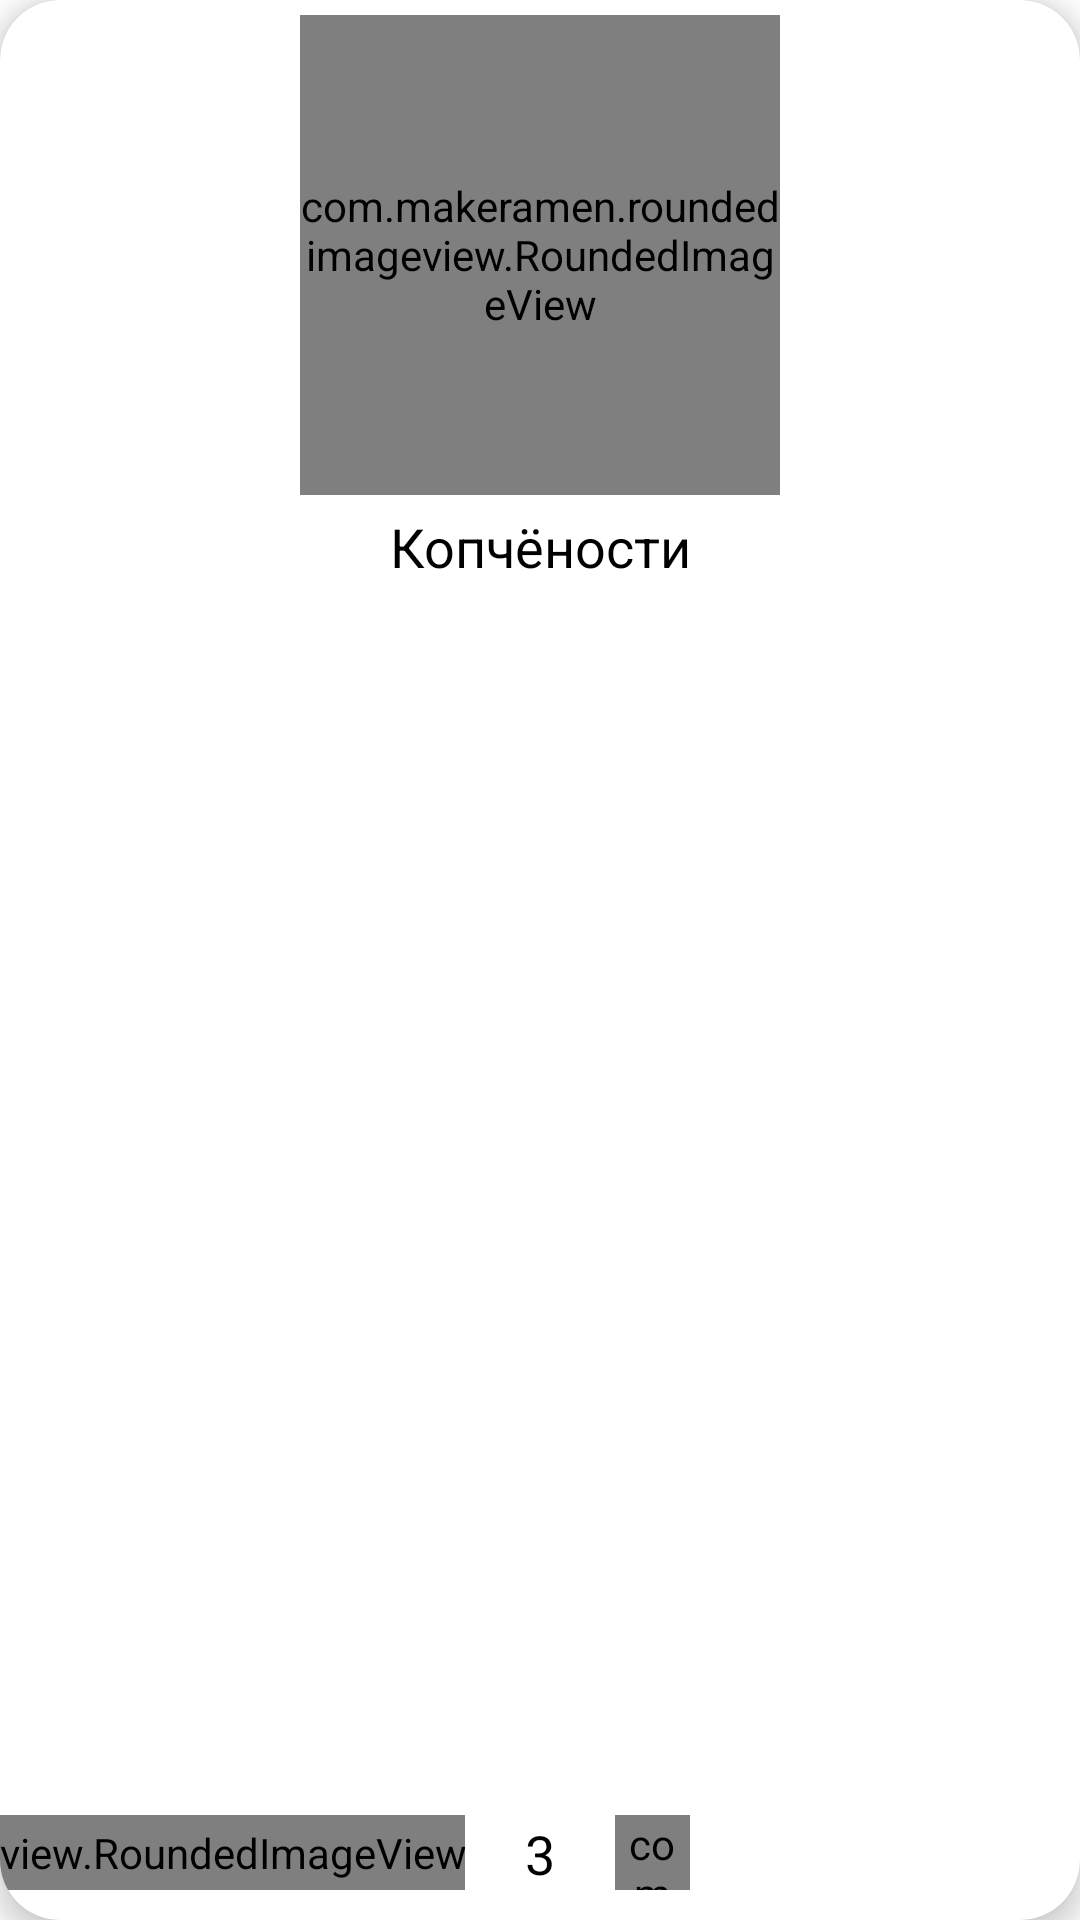

Write the Android layout XML for this screen, with the resource values it uses.
<!-- AndroidManifest.xml: application theme Theme.FarmDel -->
<!-- res/layout/shop_item.xml -->
<?xml version="1.0" encoding="utf-8"?>
<androidx.cardview.widget.CardView xmlns:android="http://schemas.android.com/apk/res/android"
    xmlns:app="http://schemas.android.com/apk/res-auto"
    android:layout_width="match_parent"
    android:layout_height="wrap_content"
    app:cardCornerRadius="20dp"
    android:layout_margin="10dp"
    app:cardElevation="5dp"
    >

    <androidx.constraintlayout.widget.ConstraintLayout
        android:layout_width="match_parent"
        android:layout_height="match_parent">

        <TextView
            android:id="@+id/tvMinCount"
            android:layout_width="match_parent"
            android:layout_height="wrap_content"
            android:textSize="12sp"
            android:text=""
            android:textColor="@color/white"
            android:gravity="center"
            app:layout_constraintTop_toTopOf="parent"
            app:layout_constraintStart_toStartOf="parent"
            android:background="@color/primary_lighter"
            android:padding="5dp"
            android:visibility="gone"
            />


    <com.makeramen.roundedimageview.RoundedImageView
        android:id="@+id/ivItem"
        android:layout_marginTop="5dp"
        android:layout_width="160dp"
        android:layout_height="160dp"
        app:layout_constraintEnd_toEndOf="parent"
        app:layout_constraintStart_toStartOf="parent"
        android:src="@drawable/background"
        app:riv_corner_radius="20dp"
        app:layout_constraintTop_toBottomOf="@+id/tvMinCount" />

    <TextView
        android:id="@+id/itemTitle"
        android:layout_width="wrap_content"
        android:layout_height="0dp"
        android:layout_marginTop="5dp"
        android:text="@string/cart_sample_name"
        android:textAlignment="center"
        android:textColor="@color/black"
        android:textSize="18sp"
        app:layout_constraintEnd_toEndOf="parent"
        app:layout_constraintStart_toStartOf="parent"
        app:layout_constraintTop_toBottomOf="@+id/ivItem" />



    <TextView
        android:id="@+id/itemWeight"
        android:layout_width="wrap_content"
        android:layout_height="wrap_content"
        android:layout_marginTop="5dp"
        android:textAlignment="center"
        android:textColor="@color/black"
        android:textSize="14sp"
        app:layout_constraintStart_toStartOf="parent"
        app:layout_constraintEnd_toEndOf="parent"
        app:layout_constraintTop_toBottomOf="@+id/itemTitle" />



    <TextView
        android:id="@+id/itemCost"
        android:layout_width="wrap_content"
        android:layout_height="wrap_content"
        android:layout_marginTop="5dp"
        android:textAlignment="center"
        android:textColor="@color/black"
        android:textSize="16sp"
        app:layout_constraintStart_toStartOf="parent"
        app:layout_constraintEnd_toEndOf="parent"
        app:layout_constraintTop_toBottomOf="@+id/itemWeight"
        app:layout_constraintBottom_toTopOf="@+id/cartItemCounter"/>


    <com.makeramen.roundedimageview.RoundedImageView
        android:id="@+id/cartItemDecreaseButton"
        android:layout_width="wrap_content"
        android:layout_height="25dp"
        android:layout_marginTop="5dp"
        android:layout_marginEnd="30dp"
        android:src="@drawable/minus"
        app:layout_constraintEnd_toEndOf="@+id/cartItemCounter"
        app:layout_constraintBottom_toBottomOf="parent"
        android:layout_marginBottom="10dp" />

    <TextView
        android:id="@+id/cartItemCounter"
        android:layout_width="wrap_content"
        android:layout_height="wrap_content"
        android:text="@string/sample_count"
        android:textColor="@color/black"
        android:textSize="18sp"
        app:layout_constraintEnd_toEndOf="parent"
        app:layout_constraintStart_toStartOf="parent"
        android:layout_marginTop="5dp"
        android:layout_marginBottom="10dp"
        app:layout_constraintBottom_toBottomOf="parent" />


    <com.makeramen.roundedimageview.RoundedImageView
        android:id="@+id/cartItemIncreaseButton"
        android:layout_width="25dp"
        android:layout_height="25dp"
        android:layout_marginStart="30dp"
        android:layout_marginTop="5dp"
        android:src="@drawable/plus"
        app:layout_constraintStart_toStartOf="@+id/cartItemCounter"
        app:layout_constraintBottom_toBottomOf="parent"
        android:layout_marginBottom="10dp"

        />
    </androidx.constraintlayout.widget.ConstraintLayout>

    </androidx.cardview.widget.CardView>
<!-- resources referenced by this layout -->
<resources>
  <color name="black">#FF000000</color>
  <color name="primary_lighter">#d65b64</color>
  <color name="white">#FFFFFFFF</color>
  <!-- drawable background: png bitmap (drawable, 22939 bytes) -->
  <!-- drawable minus (drawable) -->
  <vector xmlns:android="http://schemas.android.com/apk/res/android"
      android:width="24dp"
      android:height="4dp"
  
      android:viewportWidth="25"
      android:viewportHeight="4"
      >
    <path
        android:pathData="M22.15,2.08L1.36,2.08"
        android:strokeWidth="2.40"
        android:fillColor="@color/primary"
        android:strokeColor="@color/primary"
        android:strokeLineCap="round"/>
  </vector>
  <!-- drawable plus (drawable) -->
  <vector xmlns:android="http://schemas.android.com/apk/res/android"
      android:width="22dp"
      android:height="20dp"
      android:viewportWidth="29"
      android:viewportHeight="20">
    <path
        android:pathData="M12.17,2.135L12.17,18.896"
        android:strokeWidth="2.40"
        android:fillColor="#00000000"
        android:strokeColor="@color/primary"
        android:strokeLineCap="round"/>
    <path
        android:pathData="M22.15,10.516L1.36,10.516"
        android:strokeWidth="2.40"
        android:fillColor="@color/primary"
        android:strokeColor="@color/primary"
        android:strokeLineCap="round"/>
  </vector>
  <string name="cart_sample_name">Копчёности</string>
  <string name="sample_count">3</string>
  <style name="Theme.FarmDel" parent="Theme.MaterialComponents.DayNight.NoActionBar">
          
          <item name="colorPrimary">@color/primary</item>
          <item name="colorPrimaryVariant">@color/primary_dark</item>
          <item name="colorOnPrimary">@color/primary_light</item>
          
          <item name="android:statusBarColor">?attr/colorPrimaryVariant</item>
          
      </style>
  <color name="primary">#9c2730</color>
  <color name="primary_dark">#7d1f26</color>
  <color name="primary_light">#c3313c</color>
</resources>
